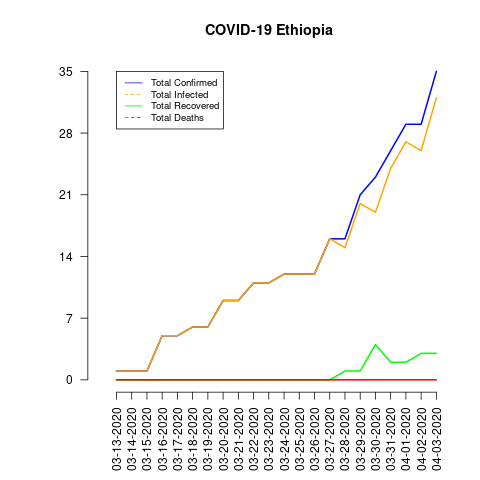

The file beside this chart, header and first rows:
date, total_confirmed, total_deaths, total_recovered, total_infected, mortality_rate, recovery_rate, daily_growth_rate
03-13-2020, 1, 0, 0, 1, 0.0, 0.0, 0
03-14-2020, 1, 0, 0, 1, 0.0, 0.0, 0.0
03-15-2020, 1, 0, 0, 1, 0.0, 0.0, 0.0
03-16-2020, 5, 0, 0, 5, 0.0, 0.0, 4.0
03-17-2020, 5, 0, 0, 5, 0.0, 0.0, 0.0
03-18-2020, 6, 0, 0, 6, 0.0, 0.0, 0.2
03-19-2020, 6, 0, 0, 6, 0.0, 0.0, 0.0
03-20-2020, 9, 0, 0, 9, 0.0, 0.0, 0.5
03-21-2020, 9, 0, 0, 9, 0.0, 0.0, 0.0
03-22-2020, 11, 0, 0, 11, 0.0, 0.0, 0.2222
03-23-2020, 11, 0, 0, 11, 0.0, 0.0, 0.0
03-24-2020, 12, 0, 0, 12, 0.0, 0.0, 0.09091
03-25-2020, 12, 0, 0, 12, 0.0, 0.0, 0.0
03-26-2020, 12, 0, 0, 12, 0.0, 0.0, 0.0
03-27-2020, 16, 0, 0, 16, 0.0, 0.0, 0.3333
03-28-2020, 16, 0, 1, 15, 0.0, 6.25, 0.0
03-29-2020, 21, 0, 1, 20, 0.0, 4.76, 0.3125
03-30-2020, 23, 0, 4, 19, 0.0, 17.39, 0.09524
03-31-2020, 26, 0, 2, 24, 0.0, 7.69, 0.1304
04-01-2020, 29, 0, 2, 27, 0.0, 6.9, 0.1154
04-02-2020, 29, 0, 3, 26, 0.0, 10.34, 0.0
04-03-2020, 35, 0, 3, 32, 0.0, 8.57, 0.2069
